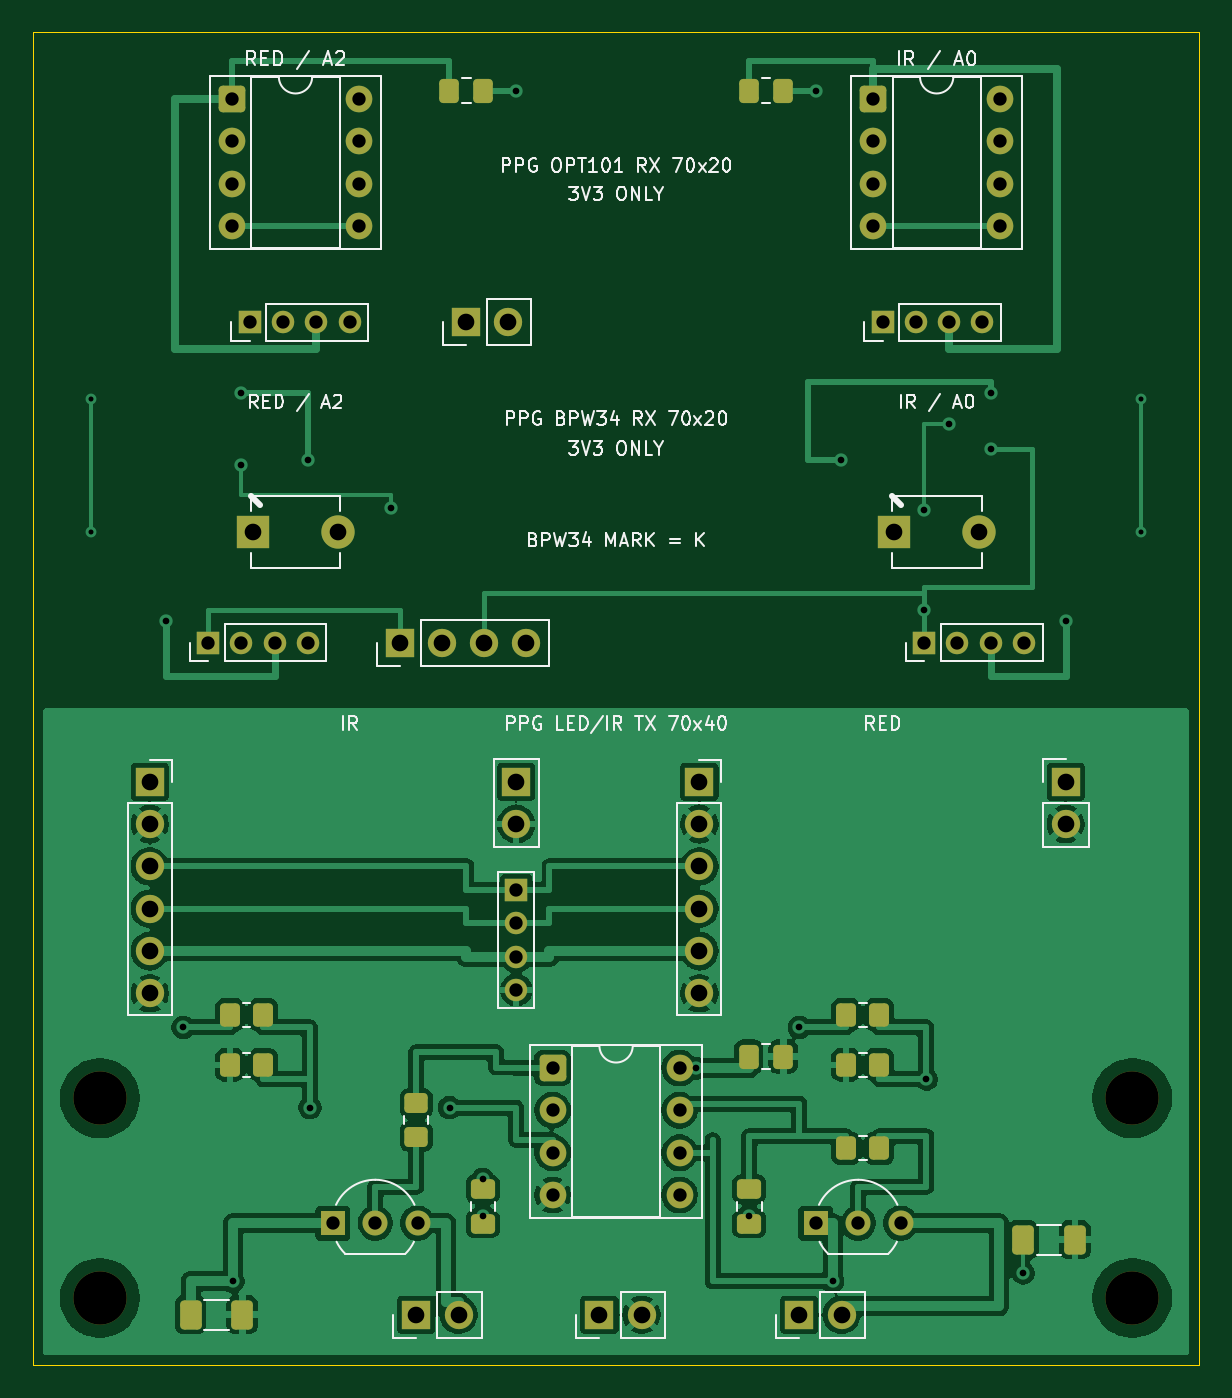
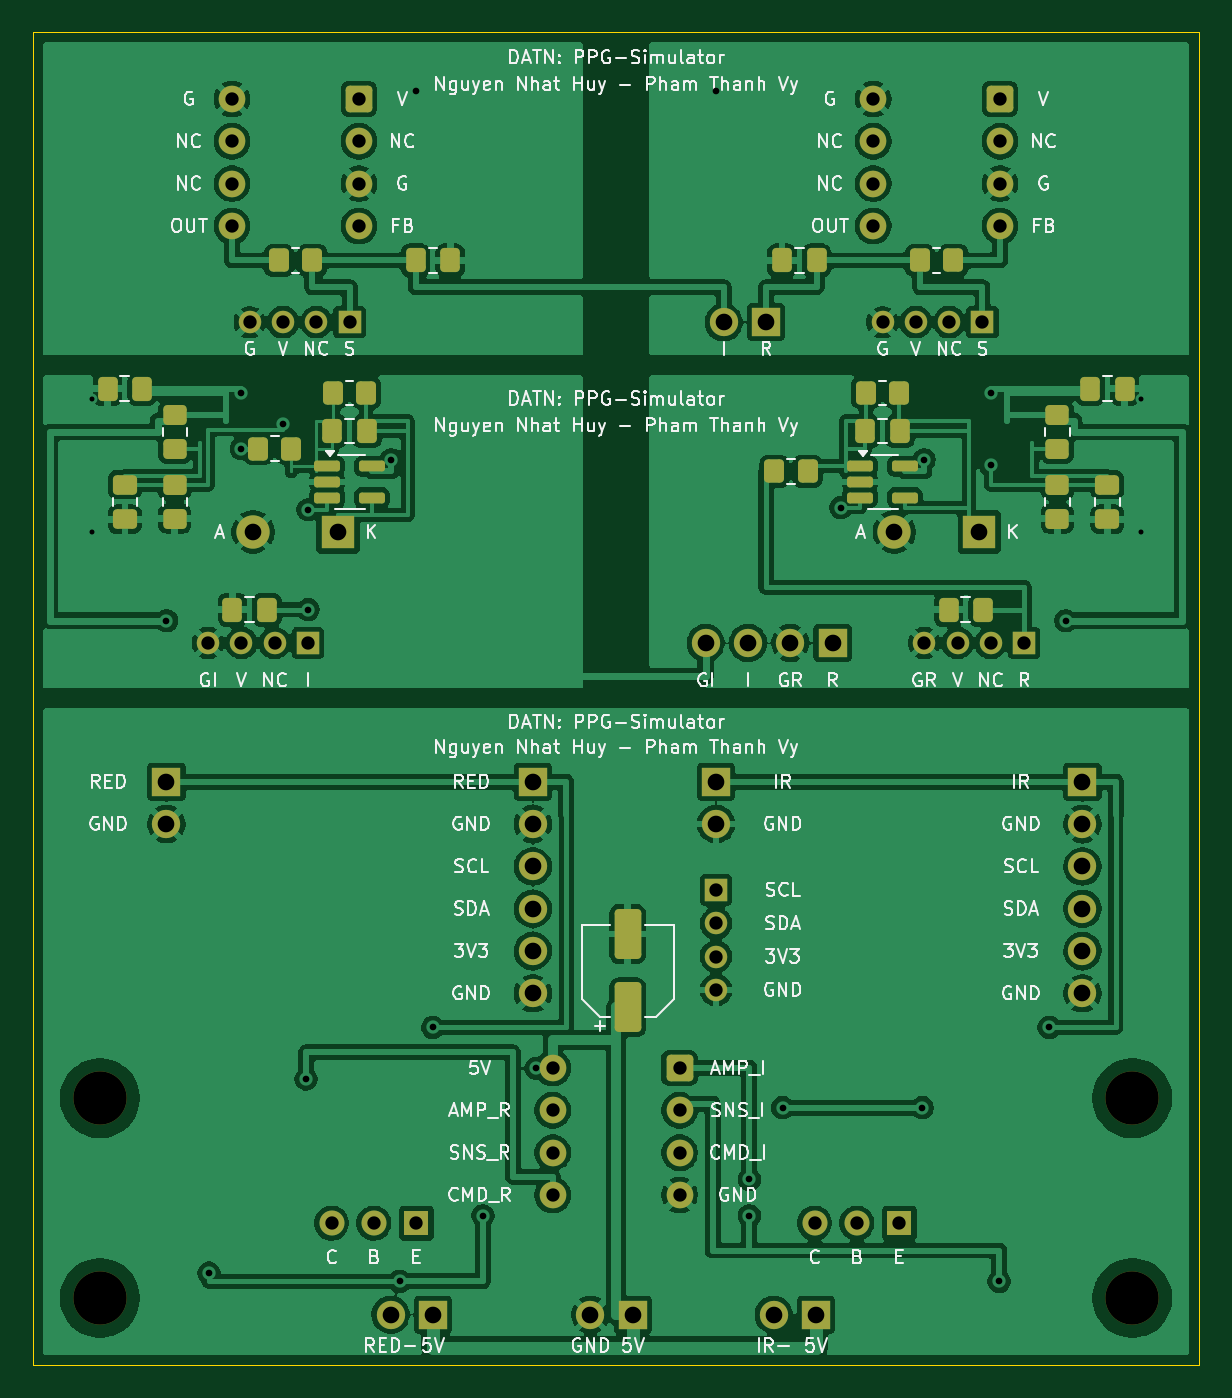
Circuit board: 11 layer files. Board 70.0 x 80.0 mm.
- bottom_copper: ppg_panel-B_Cu.gbr (295287 bytes)
- bottom_mask: ppg_panel-B_Mask.gbr (6926 bytes)
- paste: ppg_panel-B_Paste.gbr (3696 bytes)
- bottom_silk: ppg_panel-B_Silkscreen.gbr (132379 bytes)
- outline: ppg_panel-Edge_Cuts.gbr (684 bytes)
- top_copper: ppg_panel-F_Cu.gbr (128097 bytes)
- top_mask: ppg_panel-F_Mask.gbr (5837 bytes)
- paste: ppg_panel-F_Paste.gbr (2602 bytes)
- top_silk: ppg_panel-F_Silkscreen.gbr (47576 bytes)
- drill: ppg_panel-NPTH.drl (382 bytes)
- drill: ppg_panel-PTH.drl (2031 bytes)

=== bottom_copper: ppg_panel-B_Cu.gbr (295287 bytes, source omitted) ===
=== bottom_mask: ppg_panel-B_Mask.gbr (6926 bytes, source omitted) ===
=== paste: ppg_panel-B_Paste.gbr ===
%TF.GenerationSoftware,KiCad,Pcbnew,10.0.6*%
%TF.CreationDate,2026-10-02T11:06:25+07:00*%
%TF.ProjectId,ppg_panel,7070675f-7061-46e6-956c-2e6b69636164,rev?*%
%TF.SameCoordinates,Original*%
%TF.FileFunction,Paste,Bot*%
%TF.FilePolarity,Positive*%
%FSLAX46Y46*%
G04 Gerber Fmt 4.6, Leading zero omitted, Abs format (unit mm)*
G04 Created by KiCad (PCBNEW 10.0.6) date 2026-10-02 11:06:25*
%MOMM*%
%LPD*%
G01*
G04 APERTURE LIST*
G04 Aperture macros list*
%AMRoundRect*
0 Rectangle with rounded corners*
0 $1 Rounding radius*
0 $2 $3 $4 $5 $6 $7 $8 $9 X,Y pos of 4 corners*
0 Add a 4 corners polygon primitive as box body*
4,1,4,$2,$3,$4,$5,$6,$7,$8,$9,$2,$3,0*
0 Add four circle primitives for the rounded corners*
1,1,$1+$1,$2,$3*
1,1,$1+$1,$4,$5*
1,1,$1+$1,$6,$7*
1,1,$1+$1,$8,$9*
0 Add four rect primitives between the rounded corners*
20,1,$1+$1,$2,$3,$4,$5,0*
20,1,$1+$1,$4,$5,$6,$7,0*
20,1,$1+$1,$6,$7,$8,$9,0*
20,1,$1+$1,$8,$9,$2,$3,0*%
G04 Aperture macros list end*
%ADD10RoundRect,0.250000X-0.350000X-0.450000X0.350000X-0.450000X0.350000X0.450000X-0.350000X0.450000X0*%
%ADD11RoundRect,0.250000X-0.337500X-0.475000X0.337500X-0.475000X0.337500X0.475000X-0.337500X0.475000X0*%
%ADD12RoundRect,0.250000X-0.475000X0.337500X-0.475000X-0.337500X0.475000X-0.337500X0.475000X0.337500X0*%
%ADD13RoundRect,0.250000X0.450000X-0.350000X0.450000X0.350000X-0.450000X0.350000X-0.450000X-0.350000X0*%
%ADD14RoundRect,0.162500X0.617500X0.162500X-0.617500X0.162500X-0.617500X-0.162500X0.617500X-0.162500X0*%
%ADD15RoundRect,0.250000X0.350000X0.450000X-0.350000X0.450000X-0.350000X-0.450000X0.350000X-0.450000X0*%
%ADD16RoundRect,0.250000X0.337500X0.475000X-0.337500X0.475000X-0.337500X-0.475000X0.337500X-0.475000X0*%
%ADD17RoundRect,0.250000X0.550000X-1.250000X0.550000X1.250000X-0.550000X1.250000X-0.550000X-1.250000X0*%
G04 APERTURE END LIST*
D10*
%TO.C,BPW_R3*%
X73500000Y-76366666D03*
X75500000Y-76366666D03*
%TD*%
D11*
%TO.C,BPW_C7*%
X62962500Y-84666666D03*
X65037500Y-84666666D03*
%TD*%
D12*
%TO.C,BPW_C4*%
X114500000Y-77162500D03*
X114500000Y-79237500D03*
%TD*%
D11*
%TO.C,OPT_C3*%
X72962500Y-63700000D03*
X75037500Y-63700000D03*
%TD*%
D10*
%TO.C,BPW_R4*%
X104500000Y-75000000D03*
X106500000Y-75000000D03*
%TD*%
D13*
%TO.C,BPW_R6*%
X111500000Y-75000000D03*
X111500000Y-73000000D03*
%TD*%
D14*
%TO.C,BPW_U2*%
X102350000Y-76050000D03*
X102350000Y-77000000D03*
X102350000Y-77950000D03*
X99650000Y-77950000D03*
X99650000Y-76050000D03*
%TD*%
D11*
%TO.C,BPW_C2*%
X99962500Y-73950000D03*
X102037500Y-73950000D03*
%TD*%
D13*
%TO.C,BPW_R8*%
X111500000Y-79200000D03*
X111500000Y-77200000D03*
%TD*%
%TO.C,BPW_R7*%
X58500000Y-79200000D03*
X58500000Y-77200000D03*
%TD*%
D15*
%TO.C,OPT_R2*%
X105250000Y-63700000D03*
X103250000Y-63700000D03*
%TD*%
D10*
%TO.C,BPW_R2*%
X100000000Y-71650000D03*
X102000000Y-71650000D03*
%TD*%
D16*
%TO.C,BPW_C5*%
X56537500Y-71400000D03*
X54462500Y-71400000D03*
%TD*%
D11*
%TO.C,BPW_C1*%
X67962500Y-73950000D03*
X70037500Y-73950000D03*
%TD*%
D10*
%TO.C,BPW_R1*%
X68000000Y-71650000D03*
X70000000Y-71650000D03*
%TD*%
D12*
%TO.C,BPW_C3*%
X55500000Y-77162500D03*
X55500000Y-79237500D03*
%TD*%
D17*
%TO.C,TX_C7*%
X84300000Y-108550000D03*
X84300000Y-104150000D03*
%TD*%
D11*
%TO.C,BPW_C6*%
X113462500Y-71400000D03*
X115537500Y-71400000D03*
%TD*%
%TO.C,BPW_C8*%
X105962500Y-84666666D03*
X108037500Y-84666666D03*
%TD*%
D16*
%TO.C,OPT_C4*%
X97037500Y-63700000D03*
X94962500Y-63700000D03*
%TD*%
D14*
%TO.C,BPW_U1*%
X70350000Y-76050000D03*
X70350000Y-77000000D03*
X70350000Y-77950000D03*
X67650000Y-77950000D03*
X67650000Y-76050000D03*
%TD*%
D13*
%TO.C,BPW_R5*%
X58500000Y-75000000D03*
X58500000Y-73000000D03*
%TD*%
D10*
%TO.C,OPT_R1*%
X64750000Y-63700000D03*
X66750000Y-63700000D03*
%TD*%
M02*

=== bottom_silk: ppg_panel-B_Silkscreen.gbr (132379 bytes, source omitted) ===
=== outline: ppg_panel-Edge_Cuts.gbr ===
%TF.GenerationSoftware,KiCad,Pcbnew,10.0.6*%
%TF.CreationDate,2026-10-02T11:06:25+07:00*%
%TF.ProjectId,ppg_panel,7070675f-7061-46e6-956c-2e6b69636164,rev?*%
%TF.SameCoordinates,Original*%
%TF.FileFunction,Profile,NP*%
%FSLAX46Y46*%
G04 Gerber Fmt 4.6, Leading zero omitted, Abs format (unit mm)*
G04 Created by KiCad (PCBNEW 10.0.6) date 2026-10-02 11:06:25*
%MOMM*%
%LPD*%
G01*
G04 APERTURE LIST*
%TA.AperFunction,Profile*%
%ADD10C,0.050000*%
%TD*%
G04 APERTURE END LIST*
D10*
X50000000Y-50000000D02*
X120000000Y-50000000D01*
X50000000Y-130000000D02*
X50000000Y-50000000D01*
X120000000Y-50000000D02*
X120000000Y-130000000D01*
X120000000Y-130000000D02*
X50000000Y-130000000D01*
M02*

=== top_copper: ppg_panel-F_Cu.gbr (128097 bytes, source omitted) ===
=== top_mask: ppg_panel-F_Mask.gbr ===
%TF.GenerationSoftware,KiCad,Pcbnew,10.0.6*%
%TF.CreationDate,2026-10-02T11:06:25+07:00*%
%TF.ProjectId,ppg_panel,7070675f-7061-46e6-956c-2e6b69636164,rev?*%
%TF.SameCoordinates,Original*%
%TF.FileFunction,Soldermask,Top*%
%TF.FilePolarity,Negative*%
%FSLAX46Y46*%
G04 Gerber Fmt 4.6, Leading zero omitted, Abs format (unit mm)*
G04 Created by KiCad (PCBNEW 10.0.6) date 2026-10-02 11:06:25*
%MOMM*%
%LPD*%
G01*
G04 APERTURE LIST*
G04 Aperture macros list*
%AMRoundRect*
0 Rectangle with rounded corners*
0 $1 Rounding radius*
0 $2 $3 $4 $5 $6 $7 $8 $9 X,Y pos of 4 corners*
0 Add a 4 corners polygon primitive as box body*
4,1,4,$2,$3,$4,$5,$6,$7,$8,$9,$2,$3,0*
0 Add four circle primitives for the rounded corners*
1,1,$1+$1,$2,$3*
1,1,$1+$1,$4,$5*
1,1,$1+$1,$6,$7*
1,1,$1+$1,$8,$9*
0 Add four rect primitives between the rounded corners*
20,1,$1+$1,$2,$3,$4,$5,0*
20,1,$1+$1,$4,$5,$6,$7,0*
20,1,$1+$1,$6,$7,$8,$9,0*
20,1,$1+$1,$8,$9,$2,$3,0*%
G04 Aperture macros list end*
%ADD10C,3.200000*%
%ADD11R,1.700000X1.700000*%
%ADD12C,1.700000*%
%ADD13O,1.700000X1.700000*%
%ADD14R,1.350000X1.350000*%
%ADD15O,1.350000X1.350000*%
%ADD16RoundRect,0.250000X-0.350000X-0.450000X0.350000X-0.450000X0.350000X0.450000X-0.350000X0.450000X0*%
%ADD17C,1.350000*%
%ADD18RoundRect,0.250000X-0.337500X-0.475000X0.337500X-0.475000X0.337500X0.475000X-0.337500X0.475000X0*%
%ADD19RoundRect,0.250000X-0.475000X0.337500X-0.475000X-0.337500X0.475000X-0.337500X0.475000X0.337500X0*%
%ADD20RoundRect,0.250000X-0.400000X-0.625000X0.400000X-0.625000X0.400000X0.625000X-0.400000X0.625000X0*%
%ADD21R,2.000000X2.000000*%
%ADD22C,2.000000*%
%ADD23RoundRect,0.250000X-0.550000X-0.550000X0.550000X-0.550000X0.550000X0.550000X-0.550000X0.550000X0*%
%ADD24C,1.600000*%
%ADD25RoundRect,0.250000X0.350000X0.450000X-0.350000X0.450000X-0.350000X-0.450000X0.350000X-0.450000X0*%
%ADD26R,1.500000X1.500000*%
%ADD27C,1.500000*%
%ADD28RoundRect,0.250000X-0.450000X0.350000X-0.450000X-0.350000X0.450000X-0.350000X0.450000X0.350000X0*%
G04 APERTURE END LIST*
D10*
%TO.C,TX_H3*%
X54000000Y-126000000D03*
%TD*%
D11*
%TO.C,TX_J5*%
X73000000Y-127000000D03*
D12*
X75540000Y-127000000D03*
%TD*%
D10*
%TO.C,TX_H4*%
X116000000Y-126000000D03*
%TD*%
D11*
%TO.C,TX_J2*%
X79000000Y-95000000D03*
D13*
X79000000Y-97540000D03*
D14*
X79000000Y-101500000D03*
D15*
X79000000Y-103500000D03*
X79000000Y-105500000D03*
X79000000Y-107500000D03*
%TD*%
D11*
%TO.C,OPT_J3*%
X76000000Y-67400000D03*
D12*
X78540000Y-67400000D03*
%TD*%
D11*
%TO.C,TX_J6*%
X96000000Y-127000000D03*
D12*
X98540000Y-127000000D03*
%TD*%
D16*
%TO.C,TX_R6*%
X98810000Y-109000000D03*
X100810000Y-109000000D03*
%TD*%
D14*
%TO.C,OPT_J2*%
X101000000Y-67400000D03*
D17*
X103000000Y-67400000D03*
X105000000Y-67400000D03*
X107000000Y-67400000D03*
%TD*%
D11*
%TO.C,TX_J7*%
X84000000Y-127000000D03*
D12*
X86540000Y-127000000D03*
%TD*%
D18*
%TO.C,OPT_C1*%
X74962500Y-53500000D03*
X77037500Y-53500000D03*
%TD*%
D19*
%TO.C,TX_C4*%
X93000000Y-119462500D03*
X93000000Y-121537500D03*
%TD*%
D20*
%TO.C,TX_R9*%
X109450000Y-122500000D03*
X112550000Y-122500000D03*
%TD*%
D14*
%TO.C,OPT_J1*%
X63000000Y-67400000D03*
D17*
X65000000Y-67400000D03*
X67000000Y-67400000D03*
X69000000Y-67400000D03*
%TD*%
D21*
%TO.C,BPW_D1*%
X63200000Y-80000000D03*
D22*
X68300000Y-80000000D03*
%TD*%
D19*
%TO.C,TX_C2*%
X77000000Y-119462500D03*
X77000000Y-121537500D03*
%TD*%
D11*
%TO.C,TX_J1*%
X57000000Y-95000000D03*
D12*
X57000000Y-97540000D03*
X57000000Y-100080000D03*
X57000000Y-102620000D03*
X57000000Y-105160000D03*
X57000000Y-107700000D03*
%TD*%
D18*
%TO.C,TX_C5*%
X92962500Y-111500000D03*
X95037500Y-111500000D03*
%TD*%
D10*
%TO.C,TX_H1*%
X54000000Y-114000000D03*
%TD*%
%TO.C,TX_H2*%
X116000000Y-114000000D03*
%TD*%
D20*
%TO.C,TX_R4*%
X59450000Y-127000000D03*
X62550000Y-127000000D03*
%TD*%
D23*
%TO.C,OPT_U1*%
X61940000Y-54000000D03*
D24*
X61940000Y-56540000D03*
X61940000Y-59080000D03*
X61940000Y-61620000D03*
X69560000Y-61620000D03*
X69560000Y-59080000D03*
X69560000Y-56540000D03*
X69560000Y-54000000D03*
%TD*%
D16*
%TO.C,TX_R1*%
X61810000Y-109000000D03*
X63810000Y-109000000D03*
%TD*%
D11*
%TO.C,TX_J3*%
X90000000Y-95000000D03*
D12*
X90000000Y-97540000D03*
X90000000Y-100080000D03*
X90000000Y-102620000D03*
X90000000Y-105160000D03*
X90000000Y-107700000D03*
%TD*%
D25*
%TO.C,TX_R2*%
X63810000Y-112000000D03*
X61810000Y-112000000D03*
%TD*%
D14*
%TO.C,BPW_J1*%
X60500000Y-86666666D03*
D17*
X62500000Y-86666666D03*
X64500000Y-86666666D03*
X66500000Y-86666666D03*
%TD*%
D21*
%TO.C,BPW_D2*%
X101700000Y-80000000D03*
D22*
X106800000Y-80000000D03*
%TD*%
D11*
%TO.C,BPW_J3*%
X72000000Y-86666666D03*
D12*
X74540000Y-86666666D03*
X77080000Y-86666666D03*
X79620000Y-86666666D03*
%TD*%
D11*
%TO.C,TX_J4*%
X112000000Y-95000000D03*
D12*
X112000000Y-97540000D03*
%TD*%
D25*
%TO.C,TX_R7*%
X100810000Y-112000000D03*
X98810000Y-112000000D03*
%TD*%
D26*
%TO.C,TX_Q2*%
X97000000Y-121500000D03*
D27*
X99540000Y-121500000D03*
X102080000Y-121500000D03*
%TD*%
D23*
%TO.C,OPT_U2*%
X100440000Y-54000000D03*
D24*
X100440000Y-56540000D03*
X100440000Y-59080000D03*
X100440000Y-61620000D03*
X108060000Y-61620000D03*
X108060000Y-59080000D03*
X108060000Y-56540000D03*
X108060000Y-54000000D03*
%TD*%
D26*
%TO.C,TX_Q1*%
X68000000Y-121500000D03*
D27*
X70540000Y-121500000D03*
X73080000Y-121500000D03*
%TD*%
D14*
%TO.C,BPW_J2*%
X103500000Y-86666666D03*
D17*
X105500000Y-86666666D03*
X107500000Y-86666666D03*
X109500000Y-86666666D03*
%TD*%
D18*
%TO.C,OPT_C2*%
X92962500Y-53500000D03*
X95037500Y-53500000D03*
%TD*%
D23*
%TO.C,TX_U1*%
X81190000Y-112190000D03*
D24*
X81190000Y-114730000D03*
X81190000Y-117270000D03*
X81190000Y-119810000D03*
X88810000Y-119810000D03*
X88810000Y-117270000D03*
X88810000Y-114730000D03*
X88810000Y-112190000D03*
%TD*%
D16*
%TO.C,TX_R8*%
X98810000Y-117000000D03*
X100810000Y-117000000D03*
%TD*%
D28*
%TO.C,TX_R3*%
X73000000Y-114310000D03*
X73000000Y-116310000D03*
%TD*%
M02*

=== paste: ppg_panel-F_Paste.gbr (2602 bytes, source withheld) ===
=== top_silk: ppg_panel-F_Silkscreen.gbr (47576 bytes, source omitted) ===
=== drill: ppg_panel-NPTH.drl ===
M48
; DRILL file KiCad 10.0.6 date 2026-10-02T11:05:16
; FORMAT={-:-/ absolute / metric / decimal}
; #@! TF.CreationDate,2026-10-02T11:05:16+07:00
; #@! TF.GenerationSoftware,Kicad,Pcbnew,10.0.6
; #@! TF.FileFunction,NonPlated,1,2,NPTH
FMAT,2
METRIC
; #@! TA.AperFunction,NonPlated,NPTH,ComponentDrill
T1C3.200
%
G90
G05
T1
X54.0Y-114.0
X54.0Y-126.0
X116.0Y-114.0
X116.0Y-126.0
M30

=== drill: ppg_panel-PTH.drl ===
M48
; DRILL file KiCad 10.0.6 date 2026-10-02T11:05:16
; FORMAT={-:-/ absolute / metric / decimal}
; #@! TF.CreationDate,2026-10-02T11:05:16+07:00
; #@! TF.GenerationSoftware,Kicad,Pcbnew,10.0.6
; #@! TF.FileFunction,Plated,1,2,PTH
FMAT,2
METRIC
; #@! TA.AperFunction,Plated,PTH,ViaDrill
T1C0.300
; #@! TA.AperFunction,Plated,PTH,ViaDrill
T2C0.400
; #@! TA.AperFunction,Plated,PTH,ComponentDrill
T3C0.800
; #@! TA.AperFunction,Plated,PTH,ComponentDrill
T4C1.000
%
G90
G05
T1
X53.5Y-72.0
X53.5Y-80.0
X116.5Y-72.0
X116.5Y-80.0
T2
X58.0Y-85.333
X59.0Y-109.75
X62.0Y-125.0
X62.5Y-71.667
X62.5Y-76.0
X66.5Y-75.667
X66.62Y-114.571
X71.5Y-78.533
X75.0Y-114.571
X77.0Y-118.875
X77.0Y-121.062
X79.0Y-53.5
X89.8Y-112.2
X93.0Y-121.062
X96.0Y-109.75
X97.0Y-53.5
X98.0Y-125.0
X98.5Y-75.667
X103.5Y-78.667
X103.5Y-84.667
X103.62Y-112.857
X105.0Y-73.5
X107.5Y-71.667
X107.5Y-75.0
X109.45Y-124.5
X112.0Y-85.333
T3
X60.5Y-86.667
X61.94Y-54.0
X61.94Y-56.54
X61.94Y-59.08
X61.94Y-61.62
X62.5Y-86.667
X63.0Y-67.4
X64.5Y-86.667
X65.0Y-67.4
X66.5Y-86.667
X67.0Y-67.4
X68.0Y-121.5
X69.0Y-67.4
X69.56Y-54.0
X69.56Y-56.54
X69.56Y-59.08
X69.56Y-61.62
X70.54Y-121.5
X73.08Y-121.5
X79.0Y-101.5
X79.0Y-103.5
X79.0Y-105.5
X79.0Y-107.5
X81.19Y-112.19
X81.19Y-114.73
X81.19Y-117.27
X81.19Y-119.81
X88.81Y-112.19
X88.81Y-114.73
X88.81Y-117.27
X88.81Y-119.81
X97.0Y-121.5
X99.54Y-121.5
X100.44Y-54.0
X100.44Y-56.54
X100.44Y-59.08
X100.44Y-61.62
X101.0Y-67.4
X102.08Y-121.5
X103.0Y-67.4
X103.5Y-86.667
X105.0Y-67.4
X105.5Y-86.667
X107.0Y-67.4
X107.5Y-86.667
X108.06Y-54.0
X108.06Y-56.54
X108.06Y-59.08
X108.06Y-61.62
X109.5Y-86.667
T4
X57.0Y-95.0
X57.0Y-97.54
X57.0Y-100.08
X57.0Y-102.62
X57.0Y-105.16
X57.0Y-107.7
X63.2Y-80.0
X68.3Y-80.0
X72.0Y-86.667
X73.0Y-127.0
X74.54Y-86.667
X75.54Y-127.0
X76.0Y-67.4
X77.08Y-86.667
X78.54Y-67.4
X79.0Y-95.0
X79.0Y-97.54
X79.62Y-86.667
X84.0Y-127.0
X86.54Y-127.0
X90.0Y-95.0
X90.0Y-97.54
X90.0Y-100.08
X90.0Y-102.62
X90.0Y-105.16
X90.0Y-107.7
X96.0Y-127.0
X98.54Y-127.0
X101.7Y-80.0
X106.8Y-80.0
X112.0Y-95.0
X112.0Y-97.54
M30
